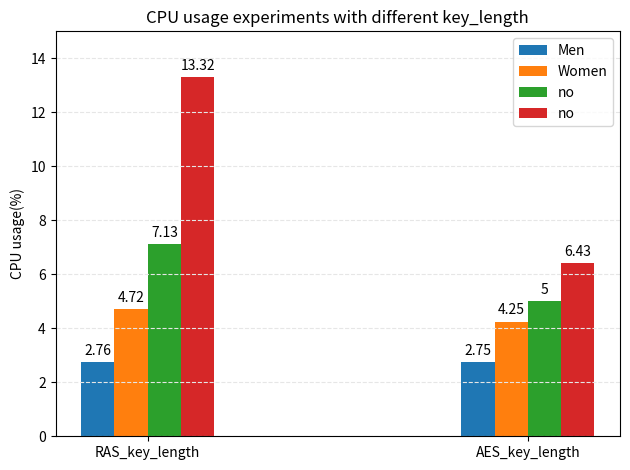

Write the Python code that produced this figure.
import matplotlib.pyplot as plt
import numpy as np


labels = ['RAS_key_length', 'AES_key_length']
csi = [2.76, 2.75]
data1 = [4.72, 4.25]
data2 = [7.13,5.00]
data3 = [13.32,6.43]

x = np.arange(len(labels))  # the label locations
width = 0.35  # the width of the bars

fig, ax = plt.subplots()
rects1 = ax.bar(x - 3*width/8, csi, width/4, label='Men')
rects2 = ax.bar(x - width/8 , data1, width/4, label='Women')
rects3 = ax.bar(x + width/8, data2, width/4, label='no')
rects4 = ax.bar(x + 3*width/8, data3, width/4, label='no')

# Add some text for labels, title and custom x-axis tick labels, etc.
ax.set_ylabel('CPU usage(%)')
ax.set_ylim((0,15))
ax.set_title('CPU usage experiments with different key_length')
ax.set_xticks(x, labels)
ax.legend()

ax.bar_label(rects1, padding=3)
ax.bar_label(rects2, padding=3)
ax.bar_label(rects3, padding=3)
ax.bar_label(rects4, padding=3)

fig.tight_layout()

plt.grid(axis='y', color = '0.9', linestyle = '--')

plt.show()